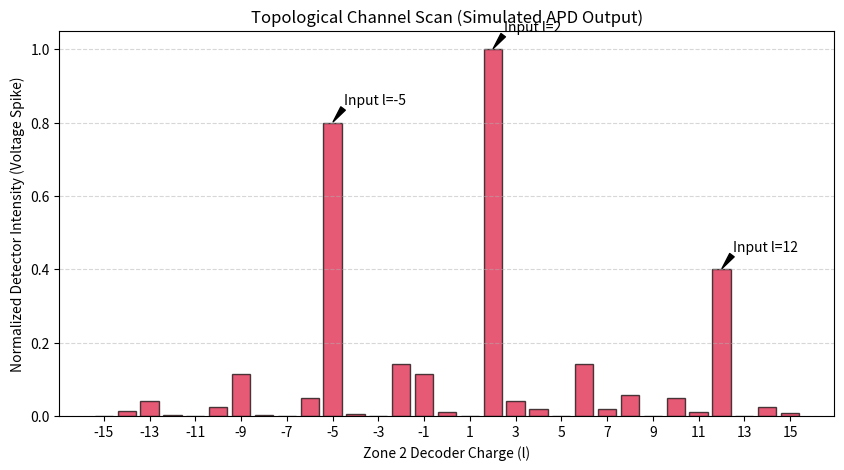

Generate this figure with matplotlib:
import numpy as np
import matplotlib.pyplot as plt

def generate_pure_oam_field(width, height, charge_l):
    """Generates the underlying continuous complex field for a pure OAM mode."""
    x = np.linspace(-width / 2, width / 2, width)
    y = np.linspace(-height / 2, height / 2, height)
    X, Y = np.meshgrid(x, y)
    THETA = np.arctan2(Y, X)
    return np.exp(1j * charge_l * THETA)

# --- Automated Scanning Simulation ---
if __name__ == "__main__":
    w, h = 500, 500 # Using a smaller canvas for fast calculation loop
    
    # 1. Define the input vector programmed into Zone 1
    # We load data into three specific topological lanes
    zone1_vector = {
        2: 1.0,   # Channel 2  = Full power
        -5: 0.8,  # Channel -5 = 80% power
        12: 0.4   # Channel 12 = 40% power
    }
    
    # Synthesize the physical composite wave leaving Zone 1
    composite_wave = np.zeros((h, w), dtype=np.complex128)
    for l, weight in zone1_vector.items():
        composite_wave += weight * generate_pure_oam_field(w, h, l)
        
    # 2. Automated Diagnostic Sweep (Scan decoder from l = -15 to +15)
    scan_range = np.arange(-15, 16)
    detected_powers = []
    
    print("Beginning automated topological channel sweep...")
    for decode_l in scan_range:
        # Generate the test decoder template for Zone 2
        # Mathematically, decoding is multiplying by the complex conjugate: e^(-i * l * theta)
        decoder_template = generate_pure_oam_field(w, h, -decode_l)
        
        # The physical step: The beam hits Zone 2
        # This multiplies the incoming wave by our decoder phase profile
        transformed_wave = composite_wave * decoder_template
        
        # The Fourier step: The lens focuses the wave down to a single center point.
        # Mathematically, the center point of a Fourier transform is the sum of all pixels.
        center_pixel_intensity = np.abs(np.sum(transformed_wave))
        
        detected_powers.append(center_pixel_intensity)
        
    # Normalize results for plotting
    detected_powers = np.array(detected_powers)
    detected_powers /= np.max(detected_powers)
    
    # 3. Plot the Channel Isolation Spectrum
    plt.figure(figsize=(10, 5))
    plt.bar(scan_range, detected_powers, color='crimson', edgecolor='black', alpha=0.7)
    
    # Label the known inputs so you can see the isolation
    for l, weight in zone1_vector.items():
        plt.annotate(f"Input l={l}", xy=(l, weight), xytext=(l+0.5, weight+0.05),
                     arrowprops=dict(facecolor='black', shrink=0.05, width=1, headwidth=4))
        
    plt.title("Topological Channel Scan (Simulated APD Output)")
    plt.xlabel("Zone 2 Decoder Charge (l)")
    plt.ylabel("Normalized Detector Intensity (Voltage Spike)")
    plt.xticks(np.arange(-15, 16, 2))
    plt.grid(axis='y', linestyle='--', alpha=0.5)
    
    print("Scan complete. Displaying isolation matrix...")
    plt.show()
